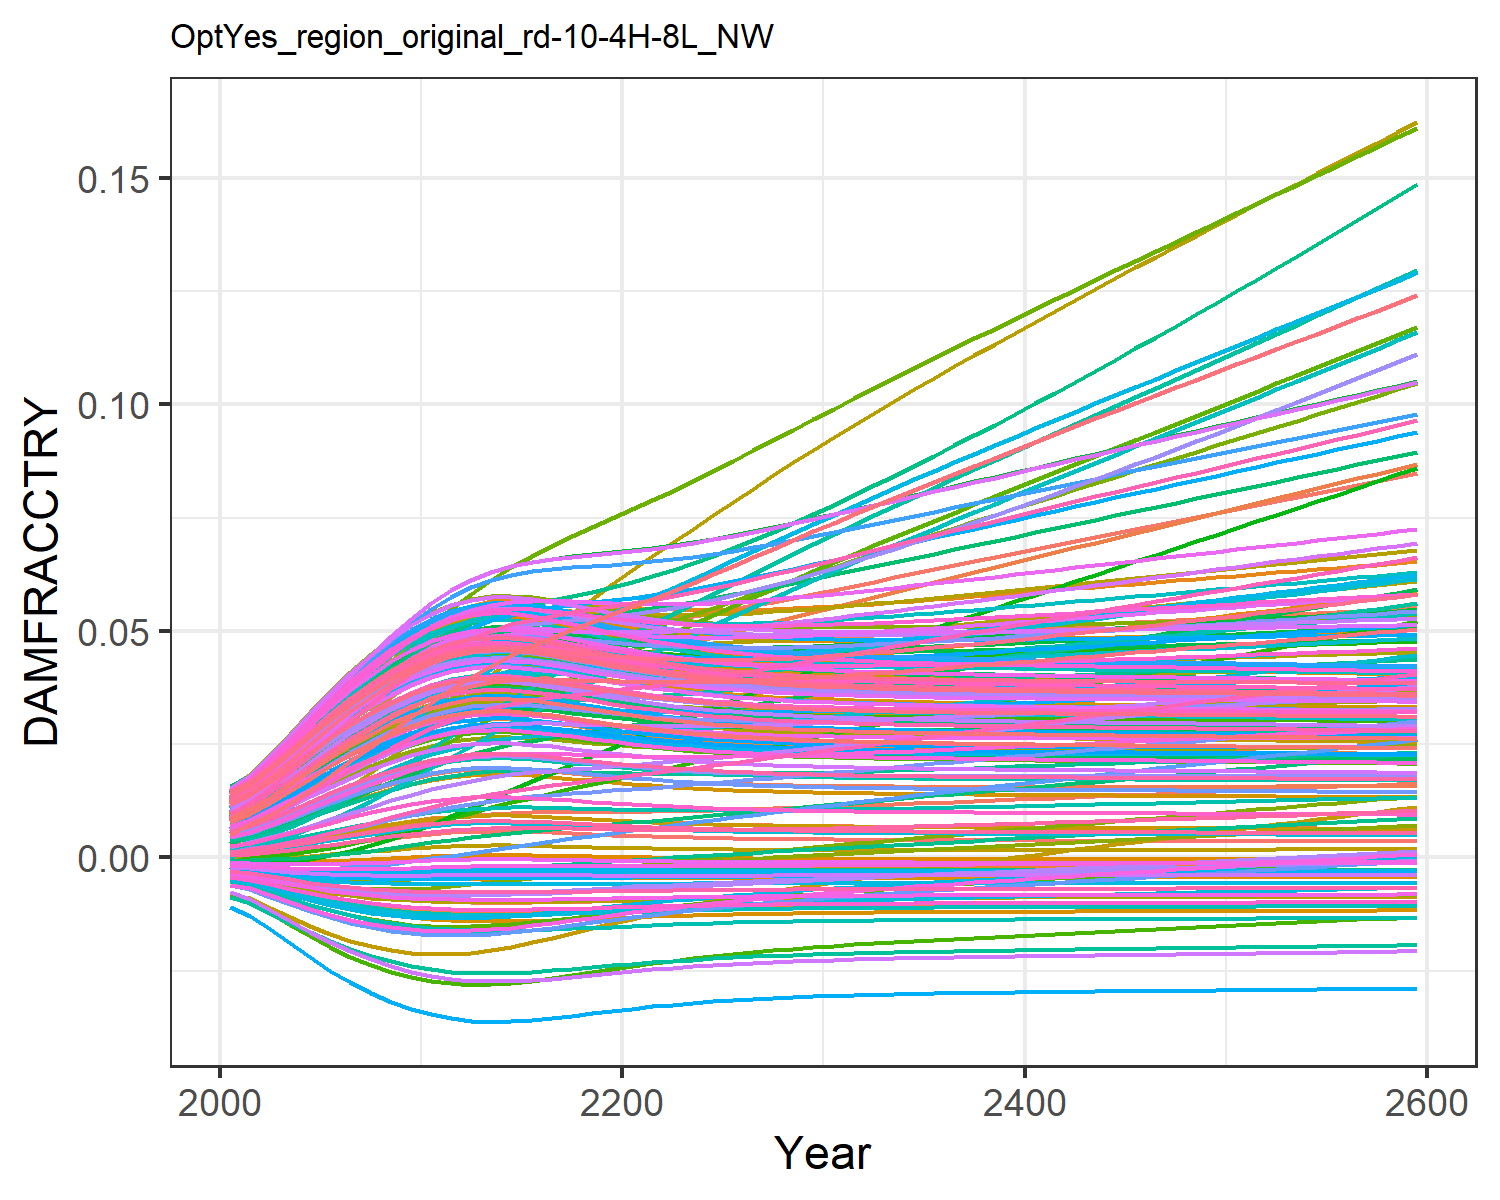

Values plotted in this chart, from the file beside it:
0.0004944558363300738, 0.009035041868853537, 0.0010779841660710774, 0.0127878253965087, 0.00461966740140384, -0.0036702585896140017, 0.005396870574371772, -0.004468618289771348, 0.0015197870186281555, 0.007712177554695604, -0.002175850673307704, 0.01452616220537947, 0.014177142238750337, 0.011646475765467606, -0.0008179012320524119, 0.01390162019000104, 0.012861461062364172, -0.0023375822918926628, -0.004484082233695831, 0.01275811598117009, 0.004026221859281131, 0.00963568972124365, 0.014346147544533642, 0.01391696621400593
0.0007213, 0.01154, 0.001574, 0.01559, 0.00555, -0.004316, 0.008096, -0.005253, 0.001935, 0.009241, -0.002428, 0.01742, 0.01691, 0.01388, -0.0008842, 0.01675, 0.01499, -0.002692, -0.005372, 0.01512, 0.004919, 0.01156, 0.01675, 0.01646
0.001086, 0.01444, 0.002111, 0.01932, 0.006921, -0.005196, 0.01012, -0.006324, 0.002569, 0.01147, -0.002821, 0.02128, 0.02085, 0.0171, -0.000938, 0.02068, 0.01804, -0.003159, -0.006597, 0.01852, 0.006237, 0.01433, 0.0202, 0.02012
0.001544, 0.01787, 0.002795, 0.02352, 0.008489, -0.006099, 0.01258, -0.007433, 0.003322, 0.01397, -0.003172, 0.02565, 0.02525, 0.02072, -0.0009392, 0.02508, 0.02142, -0.003608, -0.007883, 0.02229, 0.007745, 0.01743, 0.024, 0.02418
0.002073, 0.02148, 0.003567, 0.02787, 0.01014, -0.006945, 0.01525, -0.008478, 0.004149, 0.01657, -0.003445, 0.03017, 0.02976, 0.02446, -0.0008755, 0.02962, 0.02486, -0.00399, -0.009116, 0.02616, 0.009339, 0.02062, 0.02788, 0.02834
0.002644, 0.02515, 0.004393, 0.03214, 0.0118, -0.007686, 0.01802, -0.009405, 0.005005, 0.01913, -0.00362, 0.03462, 0.03416, 0.02814, -0.0007499, 0.03406, 0.02819, -0.004285, -0.01023, 0.02991, 0.01093, 0.02374, 0.03161, 0.03237
0.003228, 0.02874, 0.00524, 0.03618, 0.01339, -0.008307, 0.0208, -0.01019, 0.005853, 0.02156, -0.003703, 0.03885, 0.03827, 0.03163, -0.0005753, 0.03823, 0.03129, -0.004491, -0.0112, 0.03341, 0.01247, 0.02667, 0.03508, 0.03613
0.003801, 0.03217, 0.006079, 0.0399, 0.01487, -0.008808, 0.02353, -0.01083, 0.00666, 0.02377, -0.003707, 0.04276, 0.042, 0.03483, -0.0003688, 0.04204, 0.03407, -0.004619, -0.01201, 0.03658, 0.01389, 0.02933, 0.03819, 0.03952
0.004339, 0.03542, 0.006885, 0.04324, 0.0162, -0.009201, 0.02617, -0.01134, 0.007402, 0.02574, -0.003651, 0.04629, 0.04529, 0.03771, -0.0001488, 0.04544, 0.03651, -0.004684, -0.01267, 0.03936, 0.01517, 0.03169, 0.04091, 0.04251
0.004824, 0.03846, 0.007637, 0.04617, 0.01736, -0.0095, 0.02868, -0.01174, 0.00806, 0.02743, -0.003556, 0.04942, 0.0481, 0.04022, 6.765735212987175e-5, 0.04838, 0.03858, -0.004704, -0.0132, 0.04174, 0.01628, 0.03373, 0.04322, 0.04505
0.005236, 0.04123, 0.008309, 0.04864, 0.01832, -0.009718, 0.03102, -0.01203, 0.008609, 0.02882, -0.003441, 0.0521, 0.05039, 0.04234, 0.0002628, 0.05083, 0.04026, -0.004696, -0.0136, 0.04366, 0.0172, 0.03539, 0.04509, 0.04711
0.005532, 0.04356, 0.008861, 0.05048, 0.019, -0.009857, 0.03314, -0.01222, 0.009001, 0.02979, -0.003326, 0.05414, 0.05198, 0.04391, 0.0004093, 0.0526, 0.04143, -0.004676, -0.01387, 0.045, 0.01785, 0.03657, 0.04638, 0.04855
0.005717, 0.04544, 0.009299, 0.05175, 0.01943, -0.009937, 0.03506, -0.01233, 0.009245, 0.03038, -0.003223, 0.0556, 0.05296, 0.045, 0.0005033, 0.05377, 0.04214, -0.004655, -0.01403, 0.04582, 0.01825, 0.03732, 0.04717, 0.04944
0.005794, 0.04695, 0.009621, 0.0525, 0.01962, -0.009968, 0.03677, -0.01237, 0.009346, 0.03063, -0.00314, 0.05652, 0.05336, 0.04563, 0.0005431, 0.05438, 0.04244, -0.004641, -0.0141, 0.04616, 0.01841, 0.03767, 0.0475, 0.0498
0.00577, 0.0481, 0.009828, 0.05276, 0.01958, -0.009958, 0.03824, -0.01236, 0.009314, 0.03055, -0.003079, 0.05696, 0.05323, 0.04585, 0.0005305, 0.05448, 0.04234, -0.004636, -0.01408, 0.04606, 0.01836, 0.03764, 0.0474, 0.0497
0.005666, 0.04894, 0.009945, 0.05263, 0.01937, -0.009915, 0.03949, -0.0123, 0.009177, 0.03022, -0.003037, 0.057, 0.05269, 0.04573, 0.0004771, 0.05416, 0.04195, -0.004637, -0.01399, 0.0456, 0.01814, 0.03733, 0.04696, 0.04921
0.005511, 0.04959, 0.01, 0.05225, 0.01905, -0.009848, 0.04061, -0.01221, 0.008974, 0.02972, -0.003004, 0.05677, 0.05187, 0.04541, 0.0003989, 0.05358, 0.04135, -0.00464, -0.01385, 0.04491, 0.0178, 0.03682, 0.0463, 0.04849
0.005333, 0.05012, 0.01003, 0.05173, 0.01867, -0.009765, 0.04164, -0.01209, 0.008738, 0.02914, -0.002973, 0.05641, 0.05091, 0.04499, 0.0003103, 0.05286, 0.04065, -0.004642, -0.01369, 0.04411, 0.01741, 0.03621, 0.04552, 0.04763
0.005149, 0.05059, 0.01005, 0.05116, 0.01827, -0.009675, 0.04263, -0.01197, 0.008494, 0.02853, -0.002941, 0.05599, 0.04991, 0.04454, 0.000221, 0.05209, 0.03992, -0.004641, -0.01352, 0.04327, 0.01701, 0.03558, 0.04471, 0.04674
0.004973, 0.05105, 0.01007, 0.05061, 0.01789, -0.009582, 0.0436, -0.01185, 0.008259, 0.02794, -0.002906, 0.05558, 0.04894, 0.04413, 0.0001371, 0.05134, 0.03921, -0.004635, -0.01335, 0.04244, 0.01662, 0.03497, 0.04391, 0.04587
0.00481, 0.05151, 0.01011, 0.05011, 0.01754, -0.009492, 0.04458, -0.01173, 0.008041, 0.02739, -0.002866, 0.05522, 0.04802, 0.04378, 6.125343312966694e-5, 0.05064, 0.03854, -0.004626, -0.01319, 0.04167, 0.01625, 0.0344, 0.04316, 0.04505
0.004664, 0.05204, 0.01016, 0.04968, 0.01722, -0.009406, 0.04557, -0.01161, 0.007844, 0.02688, -0.002821, 0.05493, 0.04719, 0.04351, -5.515311931761878e-6, 0.05002, 0.03792, -0.004615, -0.01303, 0.04097, 0.01592, 0.03389, 0.04248, 0.04431
0.004535, 0.05263, 0.01023, 0.04933, 0.01694, -0.009327, 0.04658, -0.01151, 0.007669, 0.02643, -0.002774, 0.05472, 0.04644, 0.04333, -6.337137072300958e-5, 0.04949, 0.03737, -0.004601, -0.01289, 0.04034, 0.01562, 0.03345, 0.04187, 0.04364
0.004422, 0.05331, 0.01032, 0.04906, 0.0167, -0.009255, 0.04761, -0.01141, 0.007515, 0.02603, -0.002724, 0.05461, 0.04578, 0.04324, -0.000113, 0.04905, 0.03689, -0.004586, -0.01277, 0.03978, 0.01536, 0.03307, 0.04133, 0.04305
0.004324, 0.05403, 0.01042, 0.04887, 0.01649, -0.009191, 0.04866, -0.01133, 0.007382, 0.02568, -0.002672, 0.05457, 0.0452, 0.04322, -0.0001552, 0.04868, 0.03646, -0.004571, -0.01266, 0.03929, 0.01513, 0.03275, 0.04085, 0.04254
0.00424, 0.05481, 0.01054, 0.04874, 0.01631, -0.009133, 0.04973, -0.01125, 0.007267, 0.02538, -0.002618, 0.0546, 0.0447, 0.04327, -0.0001911, 0.04838, 0.03609, -0.004556, -0.01256, 0.03887, 0.01494, 0.03249, 0.04044, 0.04209
0.004168, 0.05561, 0.01067, 0.04867, 0.01616, -0.009083, 0.05081, -0.01119, 0.007167, 0.02512, -0.002564, 0.05469, 0.04426, 0.04339, -0.0002214, 0.04815, 0.03577, -0.004542, -0.01247, 0.0385, 0.01477, 0.03228, 0.04008, 0.0417
0.004106, 0.05645, 0.0108, 0.04866, 0.01604, -0.009039, 0.05191, -0.01113, 0.007082, 0.0249, -0.00251, 0.05482, 0.04389, 0.04356, -0.0002471, 0.04797, 0.03549, -0.004528, -0.0124, 0.03818, 0.01462, 0.03211, 0.03977, 0.04137
0.004052, 0.05732, 0.01095, 0.04868, 0.01594, -0.009, 0.05303, -0.01108, 0.007009, 0.0247, -0.002455, 0.05501, 0.04356, 0.04378, -0.0002688, 0.04784, 0.03525, -0.004514, -0.01233, 0.03791, 0.01449, 0.03198, 0.0395, 0.04109
0.004007, 0.0582, 0.01111, 0.04875, 0.01585, -0.008967, 0.05415, -0.01104, 0.006946, 0.02454, -0.0024, 0.05523, 0.04329, 0.04405, -0.0002873, 0.04776, 0.03505, -0.004501, -0.01227, 0.03768, 0.01439, 0.03188, 0.03927, 0.04085
0.003968, 0.0591, 0.01127, 0.04885, 0.01579, -0.008937, 0.05528, -0.011, 0.006892, 0.02439, -0.002345, 0.05548, 0.04304, 0.04436, -0.000303, 0.04771, 0.03487, -0.004489, -0.01222, 0.03747, 0.01429, 0.03181, 0.03907, 0.04064
0.003934, 0.06, 0.01143, 0.04898, 0.01573, -0.008912, 0.0564, -0.01096, 0.006845, 0.02427, -0.002291, 0.05575, 0.04284, 0.04469, -0.0003165, 0.04769, 0.03472, -0.004478, -0.01218, 0.0373, 0.01421, 0.03177, 0.0389, 0.04046
0.003905, 0.06089, 0.0116, 0.04912, 0.01569, -0.008889, 0.0575, -0.01094, 0.006805, 0.02416, -0.002239, 0.05603, 0.04265, 0.04505, -0.0003281, 0.04769, 0.03458, -0.004467, -0.01214, 0.03714, 0.01414, 0.03174, 0.03875, 0.0403
0.003879, 0.06179, 0.01177, 0.04928, 0.01566, -0.00887, 0.0586, -0.01091, 0.006769, 0.02406, -0.002187, 0.05633, 0.04249, 0.04543, -0.0003382, 0.04772, 0.03447, -0.004457, -0.01211, 0.03701, 0.01408, 0.03173, 0.03862, 0.04017
0.003857, 0.06268, 0.01193, 0.04946, 0.01563, -0.008852, 0.05969, -0.01089, 0.006738, 0.02398, -0.002135, 0.05664, 0.04235, 0.04583, -0.000347, 0.04776, 0.03436, -0.004447, -0.01208, 0.03689, 0.01403, 0.03174, 0.0385, 0.04005
0.003837, 0.06358, 0.01211, 0.04965, 0.01561, -0.008836, 0.06078, -0.01087, 0.00671, 0.02391, -0.002084, 0.05697, 0.04223, 0.04625, -0.0003548, 0.04781, 0.03427, -0.004437, -0.01206, 0.03678, 0.01398, 0.03175, 0.0384, 0.03995
0.003819, 0.06448, 0.01228, 0.04984, 0.0156, -0.008822, 0.06188, -0.01085, 0.006685, 0.02384, -0.002033, 0.0573, 0.04212, 0.04669, -0.0003618, 0.04788, 0.03419, -0.004428, -0.01203, 0.03669, 0.01393, 0.03178, 0.03831, 0.03986
0.003803, 0.06538, 0.01245, 0.05005, 0.01559, -0.00881, 0.06297, -0.01083, 0.006663, 0.02378, -0.001982, 0.05764, 0.04202, 0.04713, -0.000368, 0.04795, 0.03412, -0.004419, -0.01201, 0.03661, 0.01389, 0.03182, 0.03823, 0.03977
0.003788, 0.06627, 0.01263, 0.05027, 0.01558, -0.008798, 0.06406, -0.01082, 0.006642, 0.02372, -0.001931, 0.05798, 0.04192, 0.04759, -0.0003738, 0.04804, 0.03405, -0.004411, -0.01199, 0.03653, 0.01386, 0.03186, 0.03815, 0.0397
0.003774, 0.06717, 0.0128, 0.05049, 0.01558, -0.008787, 0.06515, -0.0108, 0.006623, 0.02367, -0.001881, 0.05833, 0.04184, 0.04806, -0.000379, 0.04813, 0.03399, -0.004402, -0.01197, 0.03645, 0.01383, 0.03191, 0.03808, 0.03963
0.003761, 0.06807, 0.01298, 0.05071, 0.01558, -0.008776, 0.06624, -0.01079, 0.006605, 0.02362, -0.001831, 0.05868, 0.04176, 0.04853, -0.000384, 0.04822, 0.03393, -0.004394, -0.01196, 0.03639, 0.01379, 0.03197, 0.03801, 0.03957
0.003749, 0.06896, 0.01316, 0.05094, 0.01558, -0.008767, 0.06733, -0.01078, 0.006588, 0.02358, -0.00178, 0.05903, 0.04168, 0.04902, -0.0003886, 0.04832, 0.03387, -0.004386, -0.01194, 0.03632, 0.01376, 0.03202, 0.03795, 0.03951
0.003738, 0.06985, 0.01333, 0.05117, 0.01559, -0.008757, 0.06842, -0.01077, 0.006572, 0.02353, -0.00173, 0.05938, 0.0416, 0.04951, -0.0003931, 0.04842, 0.03382, -0.004377, -0.01193, 0.03626, 0.01374, 0.03209, 0.03789, 0.03945
0.003726, 0.07074, 0.01351, 0.0514, 0.01559, -0.008748, 0.06951, -0.01075, 0.006556, 0.02349, -0.00168, 0.05973, 0.04153, 0.05001, -0.0003974, 0.04852, 0.03377, -0.004369, -0.01191, 0.0362, 0.01371, 0.03215, 0.03783, 0.0394
0.003715, 0.07163, 0.01369, 0.05163, 0.0156, -0.008739, 0.07059, -0.01074, 0.006541, 0.02345, -0.00163, 0.06009, 0.04146, 0.05051, -0.0004015, 0.04863, 0.03372, -0.004361, -0.0119, 0.03614, 0.01368, 0.03222, 0.03778, 0.03935
0.003705, 0.07252, 0.01387, 0.05187, 0.0156, -0.00873, 0.07168, -0.01073, 0.006526, 0.02341, -0.00158, 0.06044, 0.04139, 0.05102, -0.0004056, 0.04874, 0.03367, -0.004353, -0.01188, 0.03608, 0.01366, 0.03229, 0.03772, 0.0393
0.003694, 0.0734, 0.01405, 0.0521, 0.01561, -0.008722, 0.07277, -0.01072, 0.006511, 0.02337, -0.001529, 0.0608, 0.04133, 0.05154, -0.0004096, 0.04884, 0.03362, -0.004345, -0.01187, 0.03603, 0.01363, 0.03236, 0.03766, 0.03925
0.003683, 0.07428, 0.01422, 0.05234, 0.01562, -0.008713, 0.07385, -0.01071, 0.006496, 0.02333, -0.001479, 0.06115, 0.04126, 0.05205, -0.0004136, 0.04895, 0.03357, -0.004337, -0.01185, 0.03597, 0.0136, 0.03243, 0.03761, 0.0392
0.003673, 0.07516, 0.0144, 0.05258, 0.01563, -0.008704, 0.07494, -0.0107, 0.006481, 0.02329, -0.001429, 0.0615, 0.04119, 0.05258, -0.0004176, 0.04906, 0.03352, -0.004329, -0.01184, 0.03591, 0.01358, 0.03251, 0.03756, 0.03915
0.003662, 0.07604, 0.01458, 0.05281, 0.01564, -0.008695, 0.07602, -0.01069, 0.006467, 0.02325, -0.001379, 0.06185, 0.04112, 0.0531, -0.0004215, 0.04917, 0.03347, -0.004321, -0.01182, 0.03586, 0.01355, 0.03258, 0.0375, 0.0391
0.003652, 0.07692, 0.01476, 0.05305, 0.01565, -0.008687, 0.07711, -0.01067, 0.006452, 0.02321, -0.001329, 0.0622, 0.04106, 0.05363, -0.0004255, 0.04927, 0.03342, -0.004313, -0.01181, 0.0358, 0.01353, 0.03266, 0.03745, 0.03905
0.003641, 0.0778, 0.01494, 0.05329, 0.01566, -0.008678, 0.0782, -0.01066, 0.006437, 0.02317, -0.001278, 0.06255, 0.04099, 0.05417, -0.0004295, 0.04938, 0.03337, -0.004304, -0.01179, 0.03574, 0.0135, 0.03274, 0.03739, 0.039
0.00363, 0.07867, 0.01512, 0.05353, 0.01567, -0.008669, 0.07929, -0.01065, 0.006422, 0.02313, -0.001228, 0.0629, 0.04092, 0.05471, -0.0004335, 0.04949, 0.03333, -0.004296, -0.01178, 0.03569, 0.01347, 0.03282, 0.03733, 0.03894
0.00362, 0.07955, 0.0153, 0.05376, 0.01568, -0.00866, 0.08037, -0.01064, 0.006407, 0.02308, -0.001177, 0.06325, 0.04085, 0.05525, -0.0004375, 0.0496, 0.03328, -0.004288, -0.01177, 0.03563, 0.01345, 0.0329, 0.03728, 0.03889
0.003609, 0.08042, 0.01548, 0.054, 0.01568, -0.00865, 0.08146, -0.01063, 0.006392, 0.02304, -0.001127, 0.06359, 0.04078, 0.05579, -0.0004415, 0.0497, 0.03323, -0.004279, -0.01175, 0.03557, 0.01342, 0.03298, 0.03722, 0.03884
0.003598, 0.08129, 0.01567, 0.05424, 0.01569, -0.008641, 0.08255, -0.01062, 0.006376, 0.023, -0.001076, 0.06394, 0.04071, 0.05634, -0.0004456, 0.04981, 0.03317, -0.004271, -0.01173, 0.03551, 0.01339, 0.03306, 0.03716, 0.03879
0.003587, 0.08217, 0.01585, 0.05447, 0.0157, -0.008632, 0.08364, -0.0106, 0.006361, 0.02296, -0.001025, 0.06429, 0.04064, 0.05689, -0.0004496, 0.04992, 0.03312, -0.004262, -0.01172, 0.03545, 0.01337, 0.03314, 0.0371, 0.03874
0.003575, 0.08304, 0.01603, 0.05471, 0.01571, -0.008622, 0.08473, -0.01059, 0.006345, 0.02291, -0.0009739, 0.06463, 0.04057, 0.05744, -0.0004537, 0.05002, 0.03307, -0.004254, -0.0117, 0.03539, 0.01334, 0.03322, 0.03705, 0.03868
0.003564, 0.08391, 0.01621, 0.05495, 0.01572, -0.008612, 0.08583, -0.01058, 0.006329, 0.02287, -0.0009228, 0.06498, 0.04049, 0.058, -0.0004579, 0.05013, 0.03302, -0.004245, -0.01169, 0.03533, 0.01331, 0.0333, 0.03699, 0.03863
0.003553, 0.08479, 0.0164, 0.05519, 0.01573, -0.008602, 0.08692, -0.01057, 0.006313, 0.02283, -0.0008715, 0.06532, 0.04042, 0.05856, -0.0004621, 0.05023, 0.03297, -0.004237, -0.01167, 0.03527, 0.01328, 0.03339, 0.03693, 0.03857
